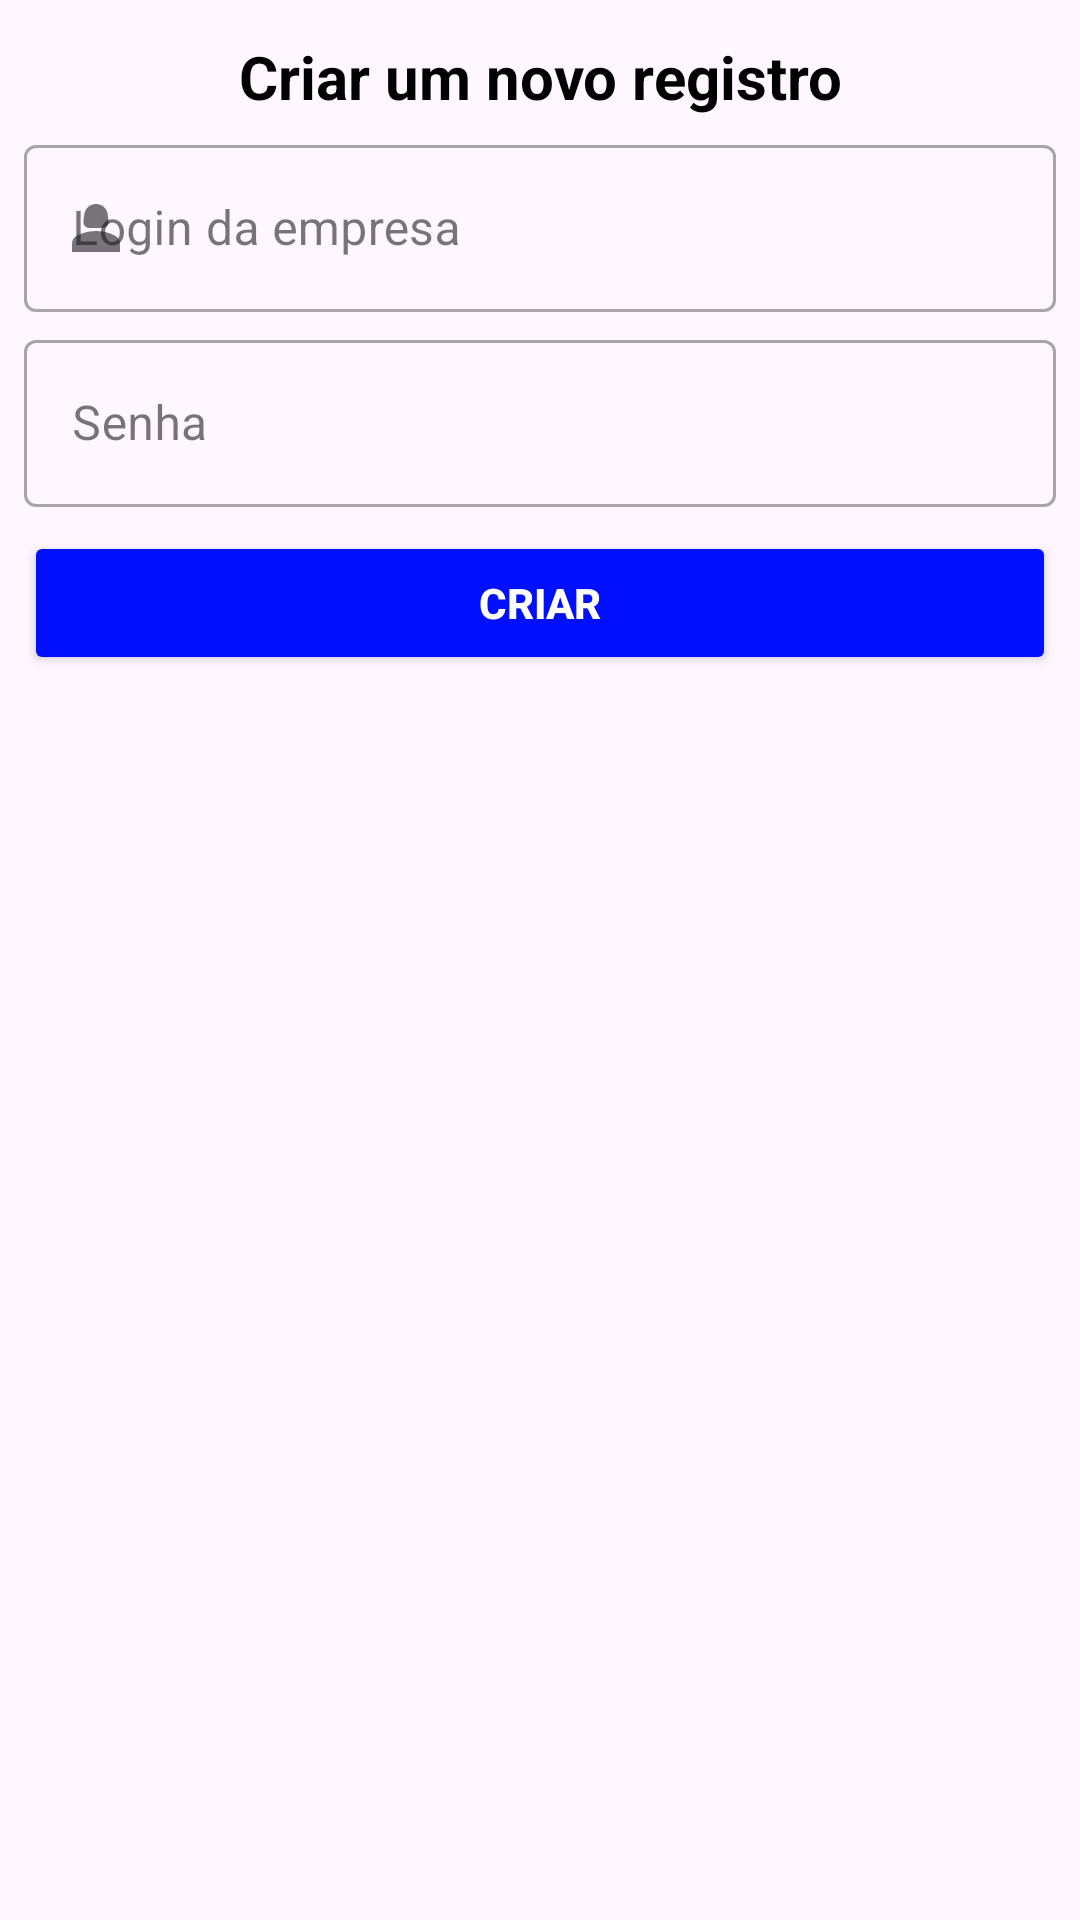

Write the Android layout XML for this screen, with the resource values it uses.
<!-- AndroidManifest.xml: application theme Theme.AppDeGestão -->
<!-- res/layout/cadastro_empresa_layout.xml -->
<?xml version="1.0" encoding="utf-8"?>
<ScrollView xmlns:android="http://schemas.android.com/apk/res/android"
    xmlns:app="http://schemas.android.com/apk/res-auto"
    android:layout_width="match_parent"
    android:layout_height="wrap_content"
    android:fillViewport="true">

    <LinearLayout
        android:layout_width="match_parent"
        android:layout_height="wrap_content"
        android:orientation="vertical"
        android:padding="8dp">

        <TextView
            android:id="@+id/textView3"
            android:layout_width="match_parent"
            android:layout_height="wrap_content"
            android:layout_marginTop="4dp"
            android:layout_marginBottom="4dp"
            android:gravity="center"
            android:text="Criar um novo registro"
            android:textColor="#000000"
            android:textSize="20sp"
            android:textStyle="bold" />

        <com.google.android.material.textfield.TextInputLayout
            android:id="@+id/login_field"
            style="@style/Widget.MaterialComponents.TextInputLayout.OutlinedBox"
            android:layout_width="match_parent"
            android:layout_height="wrap_content"
            android:hint="@string/login_da_empresa"
            app:startIconDrawable="@drawable/baseline_person_2_24">

            <com.google.android.material.textfield.TextInputEditText
                android:id="@+id/error_login"
                android:layout_width="match_parent"
                android:layout_height="wrap_content"
                android:layout_marginTop="4dp"
                android:layout_marginBottom="4dp" />

        </com.google.android.material.textfield.TextInputLayout>

        <com.google.android.material.textfield.TextInputLayout
            android:id="@+id/senha_field"
            style="@style/Widget.MaterialComponents.TextInputLayout.OutlinedBox"
            android:layout_width="match_parent"
            android:layout_height="wrap_content"
            android:hint="@string/senha"
            app:startIconDrawable="@drawable/baseline_lock_24">

            <com.google.android.material.textfield.TextInputEditText
                android:id="@+id/error_senha"
                android:layout_width="match_parent"
                android:layout_height="wrap_content"
                android:layout_marginTop="4dp"
                android:layout_marginBottom="4dp" />

        </com.google.android.material.textfield.TextInputLayout>

        <Button
            android:id="@+id/criar_empresa_btn"
            android:layout_width="match_parent"
            android:layout_height="wrap_content"
            android:layout_marginTop="4dp"
            android:layout_marginBottom="4dp"
            android:backgroundTint="@color/botao"
            android:text="Criar"
            android:textColor="#FFFFFF"
            android:textStyle="bold" />
    </LinearLayout>
</ScrollView>
<!-- resources referenced by this layout -->
<resources>
  <color name="botao">#000FFE</color>
  <!-- drawable baseline_person_2_24 (drawable) -->
  <vector android:height="24dp" android:tint="#888888"
      android:viewportHeight="24" android:viewportWidth="24"
      android:width="24dp" xmlns:android="http://schemas.android.com/apk/res/android">
      <path android:fillColor="@android:color/white" android:pathData="M18.39,14.56C16.71,13.7 14.53,13 12,13c-2.53,0 -4.71,0.7 -6.39,1.56C4.61,15.07 4,16.1 4,17.22V20h16v-2.78C20,16.1 19.39,15.07 18.39,14.56z"/>
      <path android:fillColor="@android:color/white" android:pathData="M9.78,12h4.44c1.21,0 2.14,-1.06 1.98,-2.26l-0.32,-2.45C15.57,5.39 13.92,4 12,4S8.43,5.39 8.12,7.29L7.8,9.74C7.64,10.94 8.57,12 9.78,12z"/>
  </vector>
  <string name="login_da_empresa">Login da empresa</string>
  <string name="senha">Senha</string>
  <style name="Theme.AppDeGestão" parent="Base.Theme.AppDeGestão" />
  <style name="Base.Theme.AppDeGestão" parent="Theme.Material3.DayNight.NoActionBar">
          
          
      </style>
</resources>
